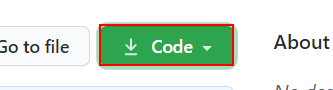
Task: Sorting Annual Reports

Workflow: Main

Step 1: click on the summary in window 'udacity/nd340-c1-intro-to-uipath-rpa-project-starter' (chrome.exe)

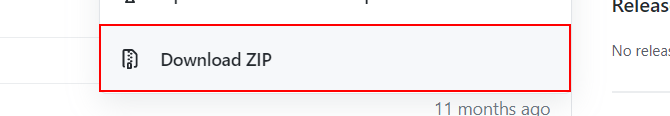
Step 2: click on the link 'Download ZIP' in window 'udacity/nd340-c1-intro-to-uipath-rpa-project-starter' (chrome.exe)

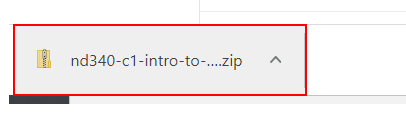
Step 3: click on the grouping 'nd340-c1-intro-to-uipath-rpa-project-starter-master*' in window 'udacity/nd340-c1-intro-to-uipath-rpa-project-starter - Google Ch*' (chrome.exe)

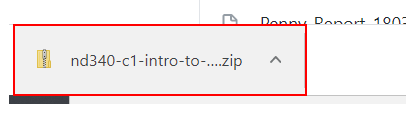
Step 4: click in window 'nd340-c1-intro-to-uipath-rpa-project-starter-master*' (explorer.exe)

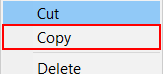
Step 5: click on 'menu item  Copy' (explorer.exe)

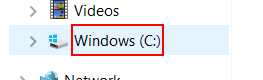
Step 6: click on the outline item 'Windows (C:)' in window 'nd340-c1-intro-to-uipath-rpa-project-starter-master*' (explorer.exe)

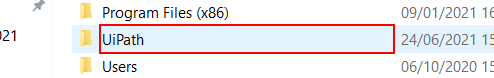
Step 7: click in window 'Windows (C:)' (explorer.exe)

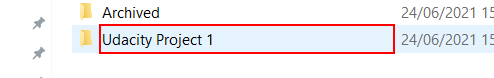
Step 8: click in window 'UiPath' (explorer.exe)

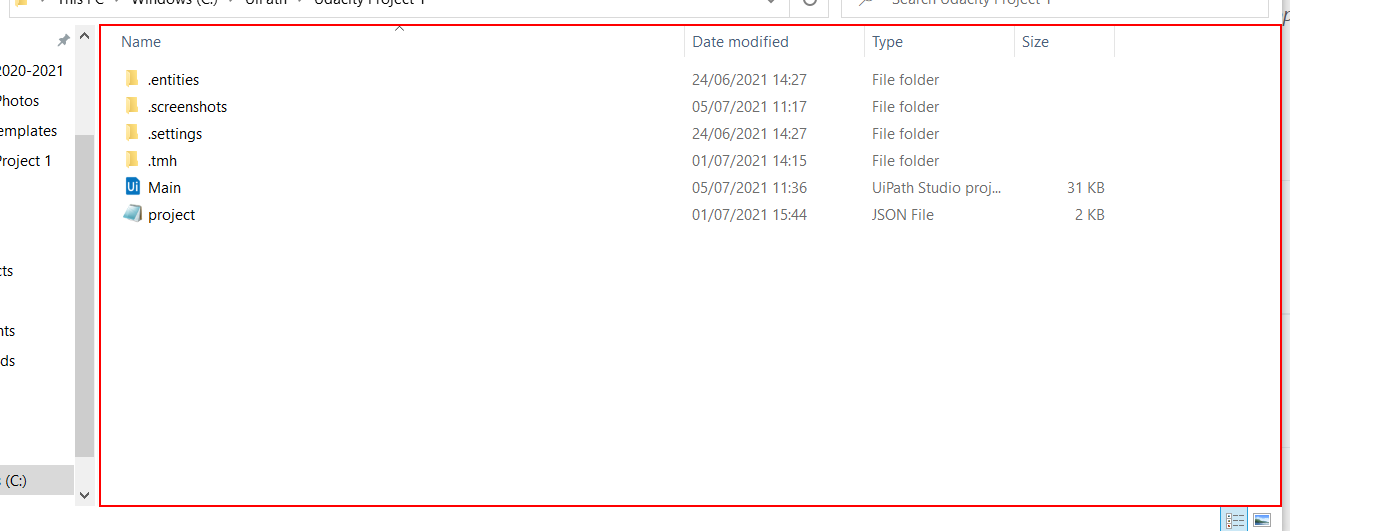
Step 9: click on the element 'Items View' in window 'Udacity Project 1' (explorer.exe)

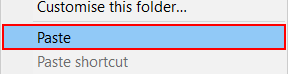
Step 10: click on 'menu item  Paste' (explorer.exe)